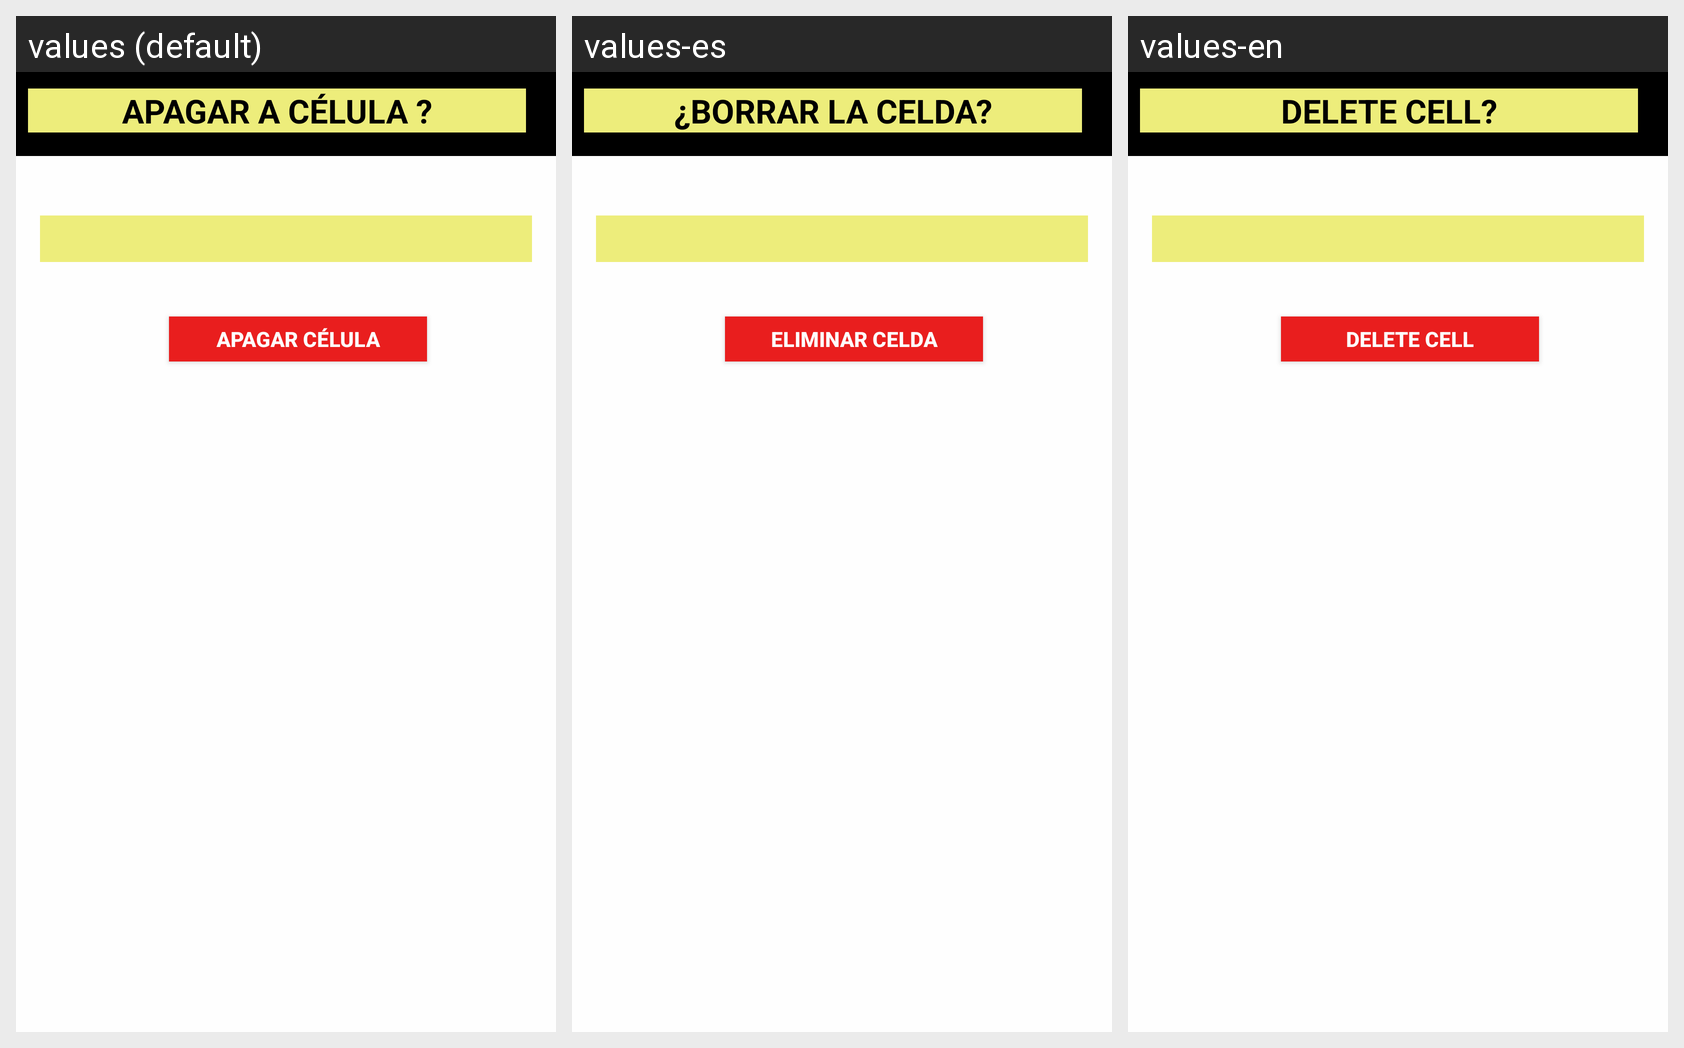

Here is an Android app screen in its default locale and in the app's own translations. Write out the translated-string differences for the strings that appear on this screen.
Android screen res/layout/app_bar_delete_celula.xml rendered under 3 locales, left to right: values (default), values-es, values-en. Device: Nexus 5 (rendered at 1080×1920; each locale shown at half size, 540×960, under a caption strip naming it); theme AppTheme.
Strings drawn on this screen, with the default value and each locale's value (text and hints the layout hard-codes, and strings that could not be matched under every locale, appear in the picture but are not listed):

apagar_a_c_lula
  values: APAGAR A CÉLULA ?
  values-es: ¿BORRAR LA CELDA?
  values-en: DELETE CELL?

apagar_c_lula
  values: Apagar Célula
  values-es: Eliminar celda
  values-en: Delete Cell
